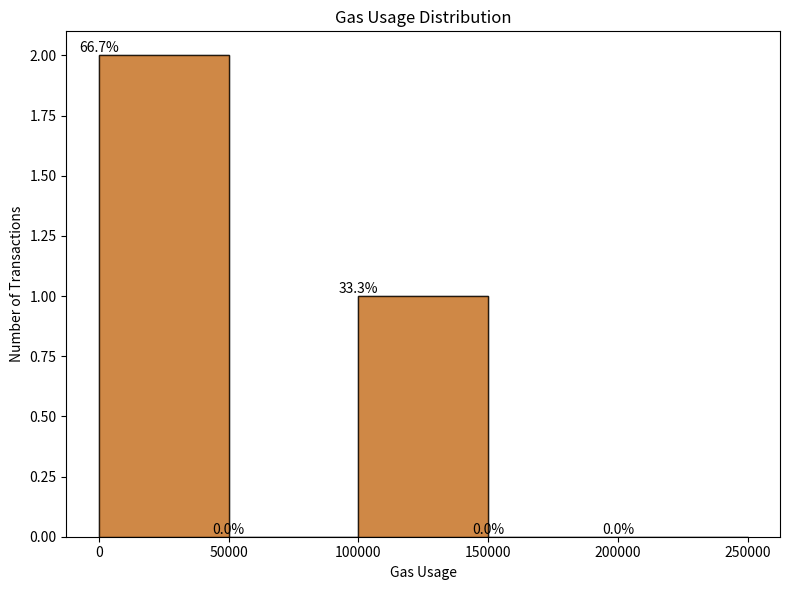

This figure's Python source:
import matplotlib.pyplot as plt

# Gas usage data for transactions
gas_usage = [138186, 0, 21000]  # Update with the actual gas usage data from the samples

# Define the gas usage ranges for the histogram bins
bin_ranges = [0, 50000, 100000, 150000, 200000, 250000]  # Adjust the bin ranges as needed

# Plotting the histogram
plt.figure(figsize=(8, 6))
plt.hist(gas_usage, bins=bin_ranges, edgecolor='black', alpha=0.7)

# Set labels and title
plt.xlabel('Gas Usage')
plt.ylabel('Number of Transactions')
plt.title('Gas Usage Distribution')

# Show the percentage of transactions in each bin
total_transactions = len(gas_usage)
bin_counts, _, _ = plt.hist(gas_usage, bins=bin_ranges, edgecolor='black', alpha=0.7)
for i, count in enumerate(bin_counts):
    percentage = (count / total_transactions) * 100
    plt.text(bin_ranges[i], count, f'{percentage:.1f}%', ha='center', va='bottom')

# Show the plot
plt.tight_layout()
plt.savefig("gas_usage_dist.png")
